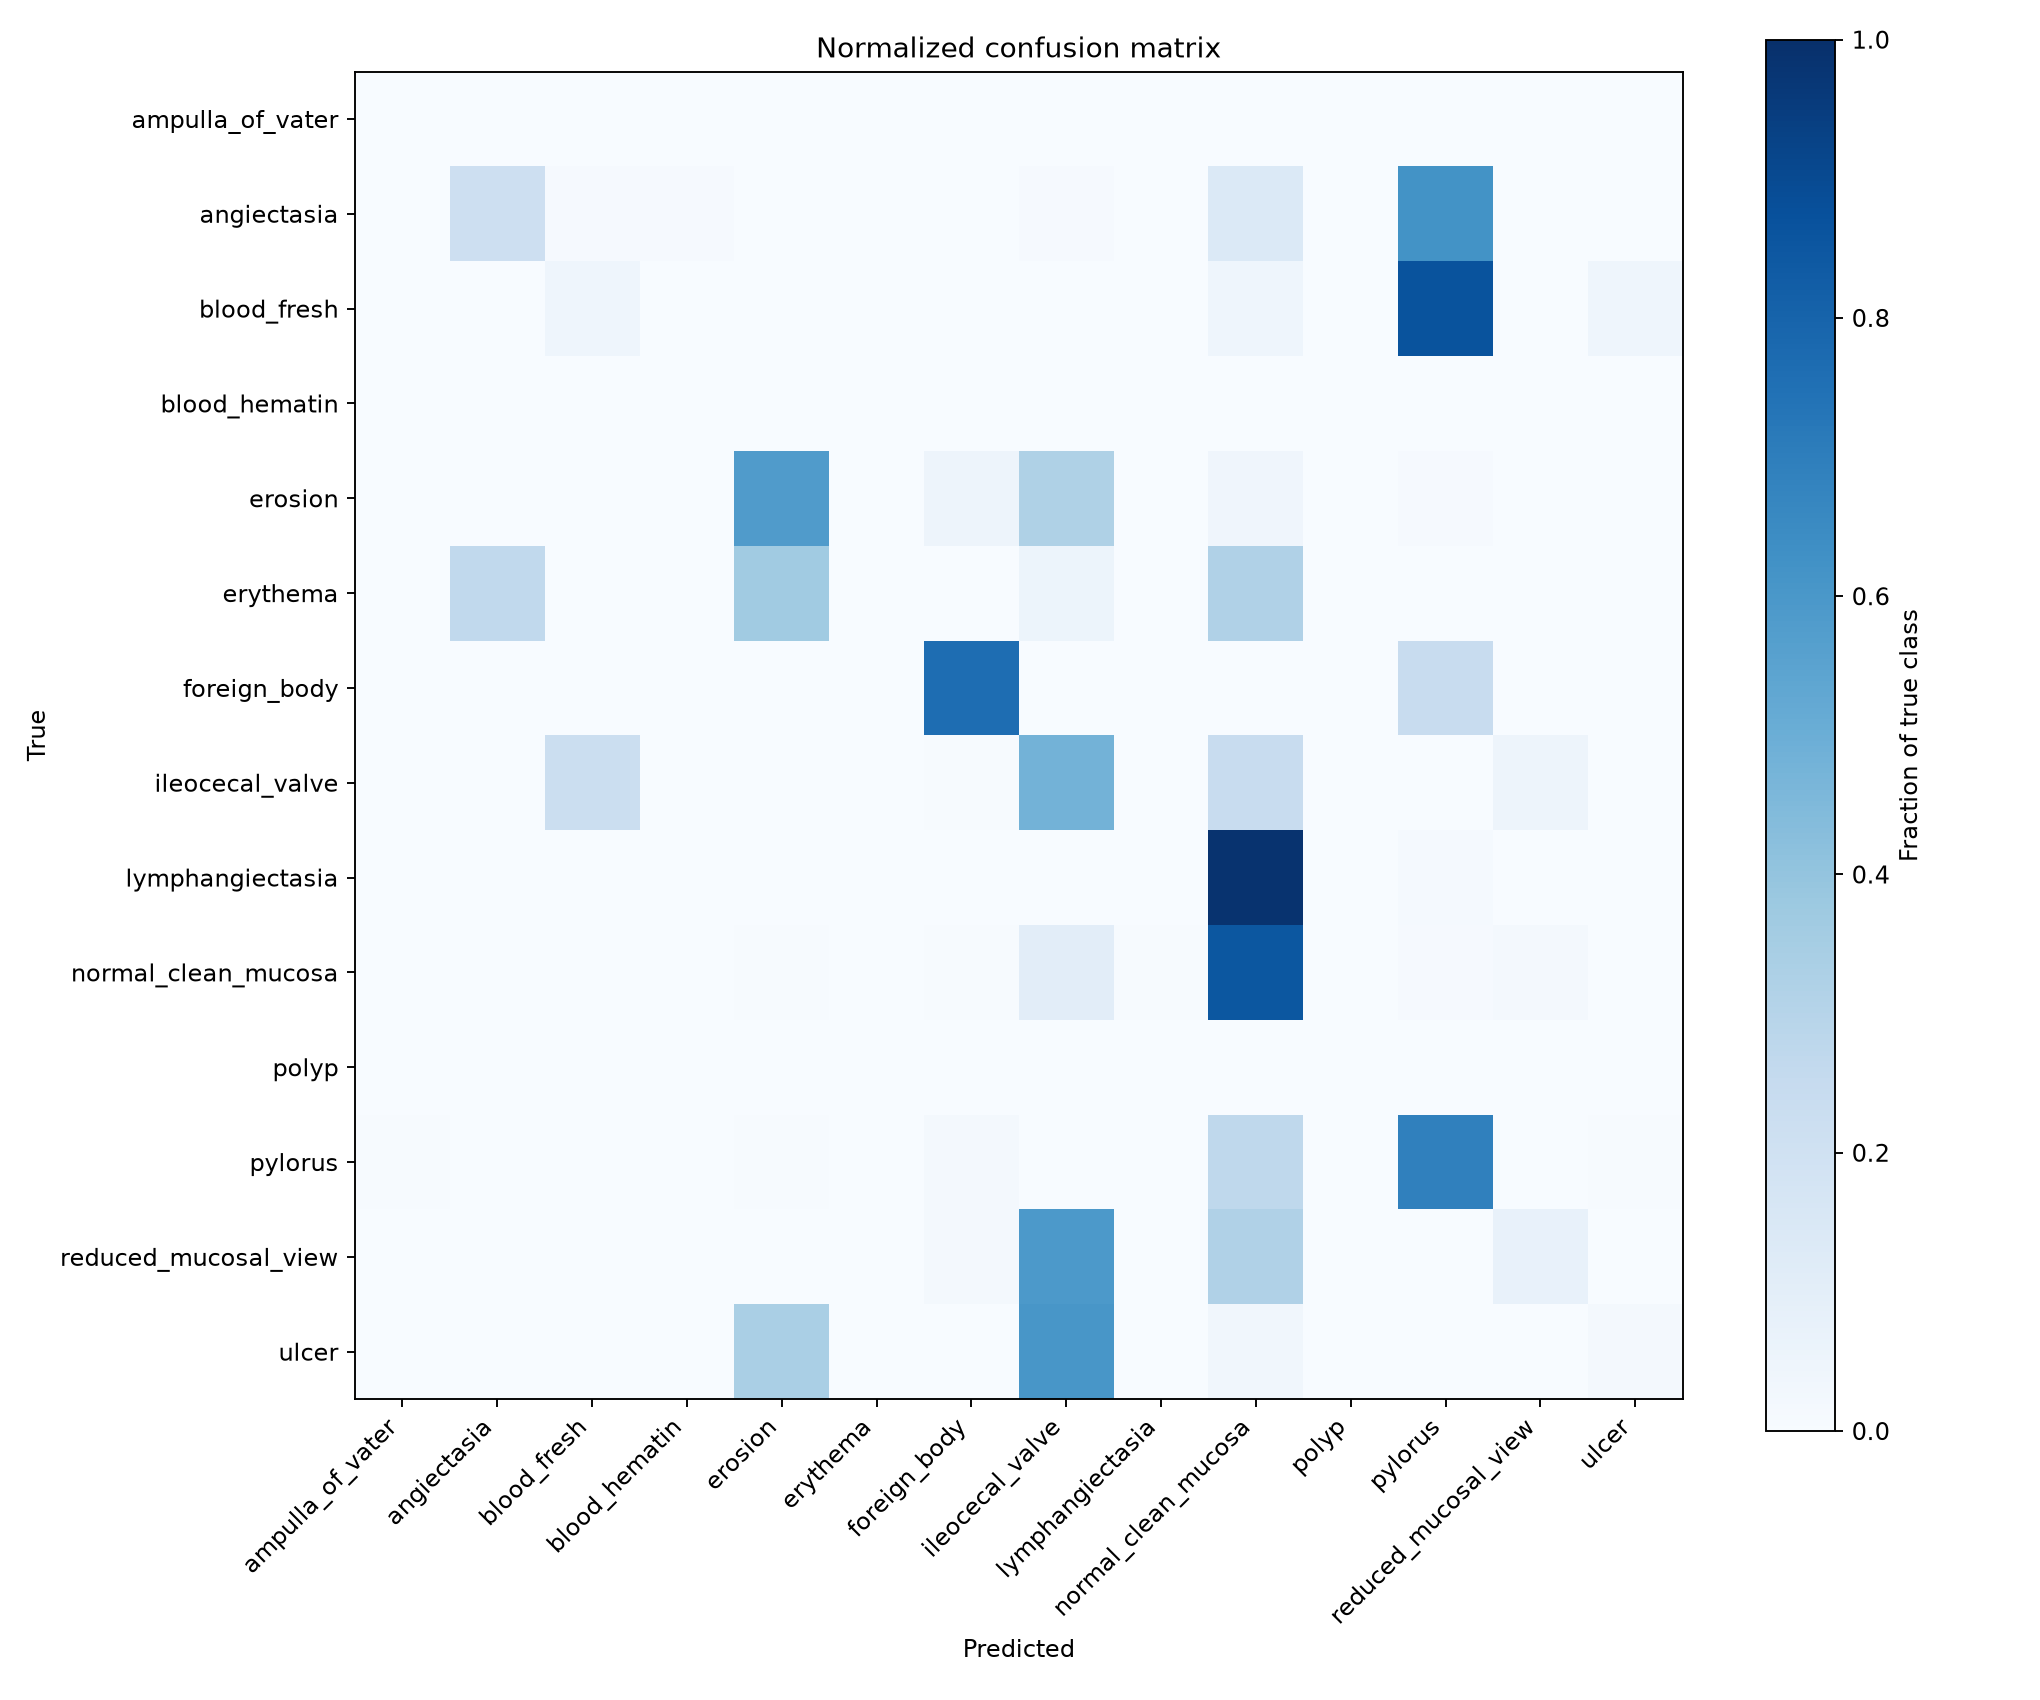

Values plotted in this chart, from the file beside it:
, ampulla_of_vater, angiectasia, blood_fresh, blood_hematin, erosion, erythema, foreign_body, ileocecal_valve, lymphangiectasia, normal_clean_mucosa, polyp, pylorus, reduced_mucosal_view, ulcer
ampulla_of_vater, 0, 0, 0, 0, 0, 0, 0, 0, 0, 0, 0, 0, 0, 0
angiectasia, 0, 23, 1, 1, 0, 0, 0, 1, 0, 15, 0, 67, 0, 0
blood_fresh, 0, 0, 1, 0, 0, 0, 0, 0, 0, 1, 0, 19, 0, 1
blood_hematin, 0, 0, 0, 0, 0, 0, 0, 0, 0, 0, 0, 0, 0, 0
erosion, 0, 0, 0, 0, 59, 0, 5, 33, 0, 4, 0, 1, 0, 0
erythema, 0, 35, 0, 0, 48, 0, 0, 7, 0, 42, 0, 0, 0, 0
foreign_body, 0, 0, 0, 0, 0, 0, 13, 0, 0, 0, 0, 4, 0, 0
ileocecal_valve, 0, 0, 216, 0, 3, 0, 4, 457, 0, 226, 1, 1, 46, 0
lymphangiectasia, 0, 0, 0, 0, 0, 0, 0, 0, 0, 73, 0, 1, 0, 0
normal_clean_mucosa, 0, 7, 1, 0, 37, 0, 53, 730, 47, 5981, 0, 80, 119, 0
polyp, 0, 0, 0, 0, 0, 0, 0, 0, 0, 0, 0, 0, 0, 0
pylorus, 2, 0, 0, 0, 2, 0, 5, 0, 0, 84, 1, 212, 0, 2
reduced_mucosal_view, 0, 0, 0, 0, 0, 0, 21, 789, 0, 425, 0, 0, 99, 0
ulcer, 0, 0, 0, 0, 197, 0, 0, 351, 0, 20, 0, 0, 1, 13
